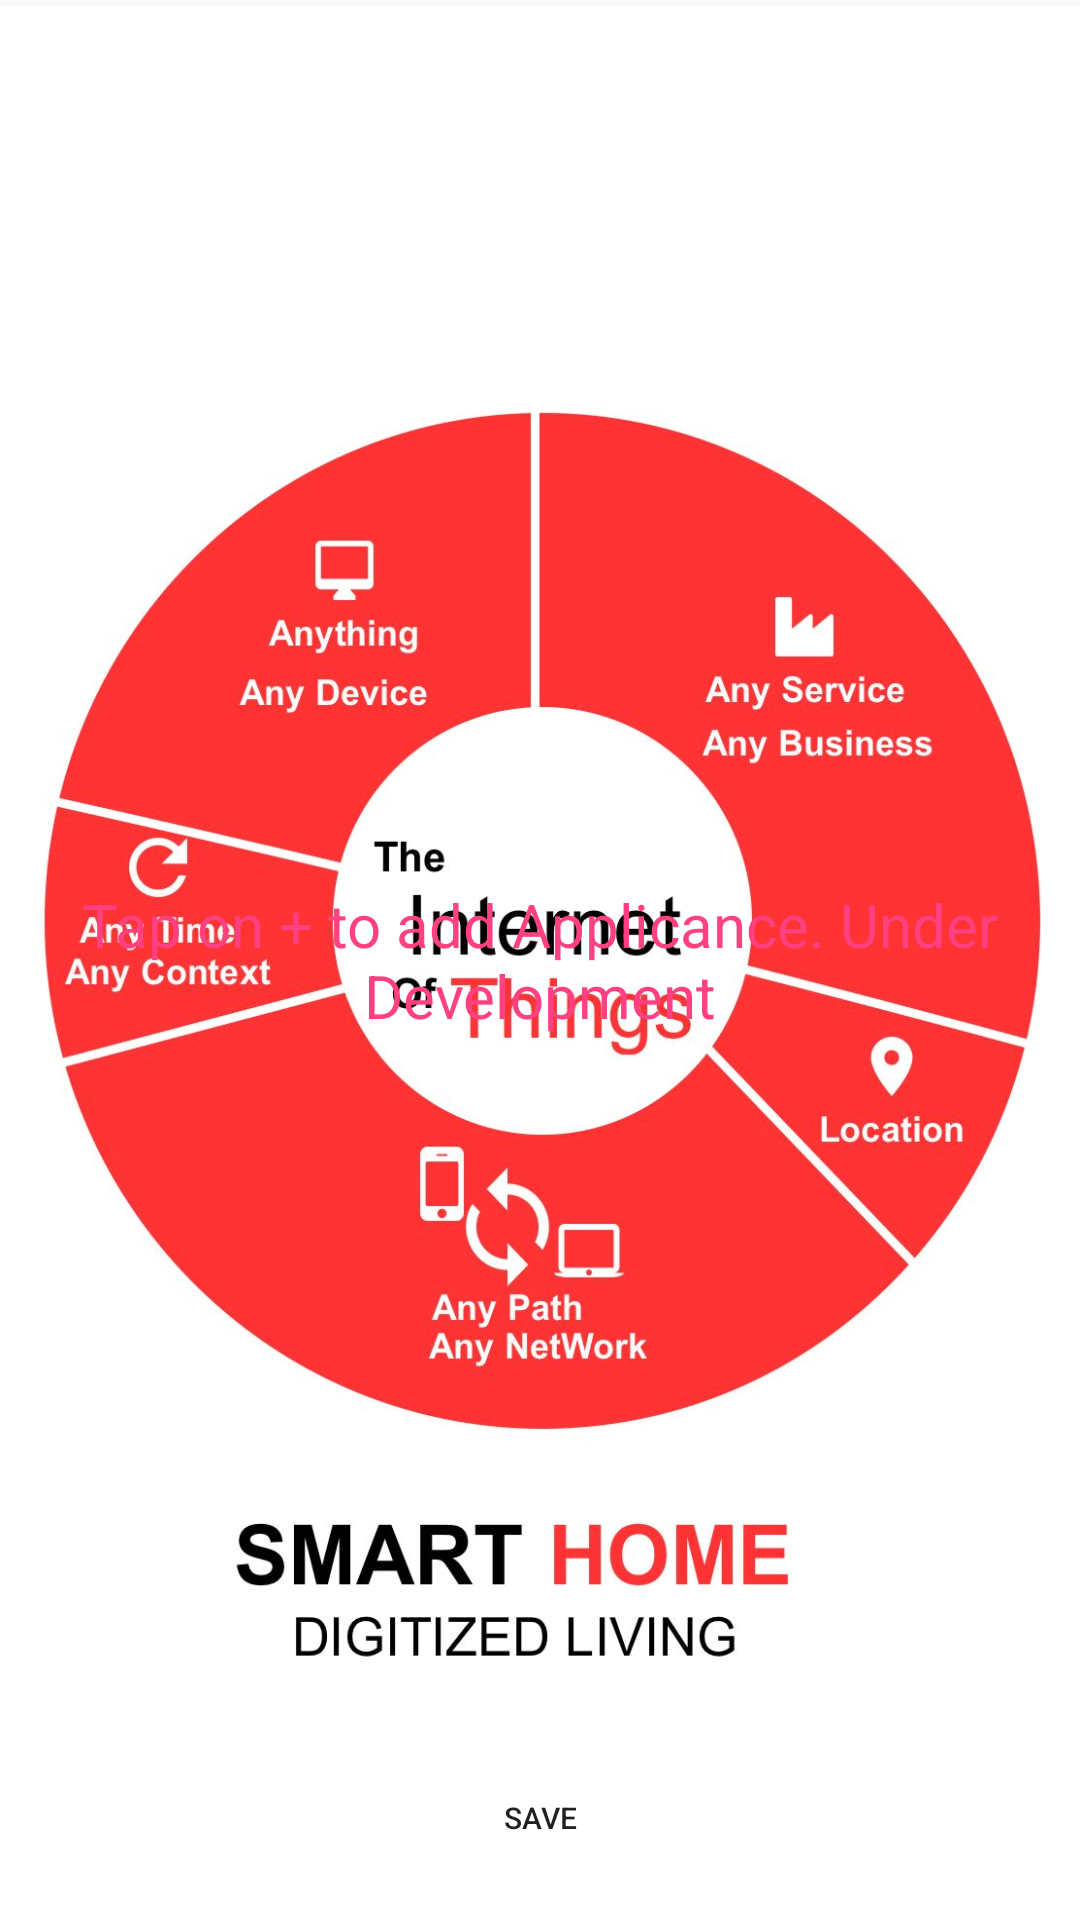

Here is an Android app screen rendered from its layout file. Give the layout XML and the strings, colors and styles it references.
<!-- AndroidManifest.xml: application theme AppTheme -->
<!-- res/layout/content_room_appliances.xml -->
<?xml version="1.0" encoding="utf-8"?>
<RelativeLayout xmlns:android="http://schemas.android.com/apk/res/android"
    xmlns:app="http://schemas.android.com/apk/res-auto"
    android:layout_width="match_parent"
    android:layout_height="match_parent"
    app:layout_behavior="@string/appbar_scrolling_view_behavior">



    <TextView
        android:layout_width="match_parent"
        android:layout_height="wrap_content"
        android:visibility="visible"
        android:gravity="left"
        android:id="@+id/roomName"
        android:layout_margin="@dimen/dimen_5"
        android:textColor="@color/colorAccent"
        android:textSize="@dimen/dimen_30"
        android:textStyle="bold"
        android:layout_centerHorizontal="true"/>
    <ImageView
        android:layout_width="match_parent"
        android:id="@+id/detailsImageRoom"
        android:layout_height="wrap_content"
        android:layout_below="@id/roomName"
        android:layout_centerHorizontal="true"/>
    <TextView
        android:layout_width="match_parent"
        android:layout_height="wrap_content"
        android:text="Tap on + to add Applicance. Under Development"
        android:visibility="visible"
        android:textSize="20dp"
        android:gravity="center"
        android:id="@+id/add_appliance"
        android:textColor="@color/colorAccent"
        android:layout_centerInParent="true"
        />
    <android.support.v7.widget.RecyclerView
        android:id="@+id/appliancesRecyclerView"
        android:layout_width="match_parent"
        android:layout_below="@id/roomName"
        android:layout_height="wrap_content"></android.support.v7.widget.RecyclerView>
    <Button
        android:layout_width="match_parent"
        android:layout_height="wrap_content"
        android:layout_margin="@dimen/dimen_10"
        android:layout_alignParentBottom="true"
        android:textSize="@dimen/dimen_10"
        android:background="@drawable/rounded_rectangle"
        android:text="Save"/>
</RelativeLayout>
<!-- resources referenced by this layout -->
<resources>
  <color name="colorAccent">#FF4081</color>
  <dimen name="dimen_10">10dp</dimen>
  <dimen name="dimen_30">30dp</dimen>
  <dimen name="dimen_5">5dp</dimen>
  <style name="AppTheme" parent="Theme.AppCompat.Light.DarkActionBar">
          
          <item name="colorPrimary">@color/colorPrimary</item>
          <item name="colorPrimaryDark">@color/colorPrimaryDark</item>
          <item name="colorAccent">@color/colorAccent</item>
          <item name="android:background">@drawable/splash</item>
      </style>
  <color name="colorPrimary">#3F51B5</color>
  <color name="colorPrimaryDark">#303F9F</color>
  <!-- drawable splash: jpeg bitmap (drawable, 105705 bytes) -->
</resources>
